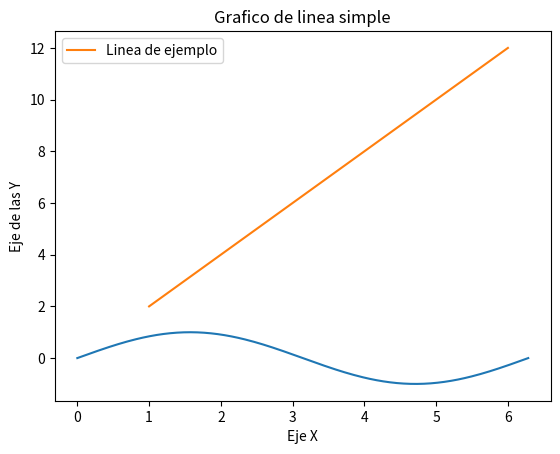

This figure's Python source:
import matplotlib.pyplot as plt
import numpy as np

x = np.linspace(0, 2 * np.pi, 200)
y = np.sin(x)
# Senoidal
fig, ax = plt.subplots()
ax.plot(x, y)
plt.show()

#Linea en el plano
x = [1,2,3,4,5,6]
y = [2,4,6,8,10,12]

plt.plot(x, y, label='Linea de ejemplo')
plt.xlabel('Eje X')
plt.ylabel('Eje de las Y')
plt.title("Grafico de linea simple")
print("Se realiza gráfica con ",x,y)
plt.legend()
plt.show()



